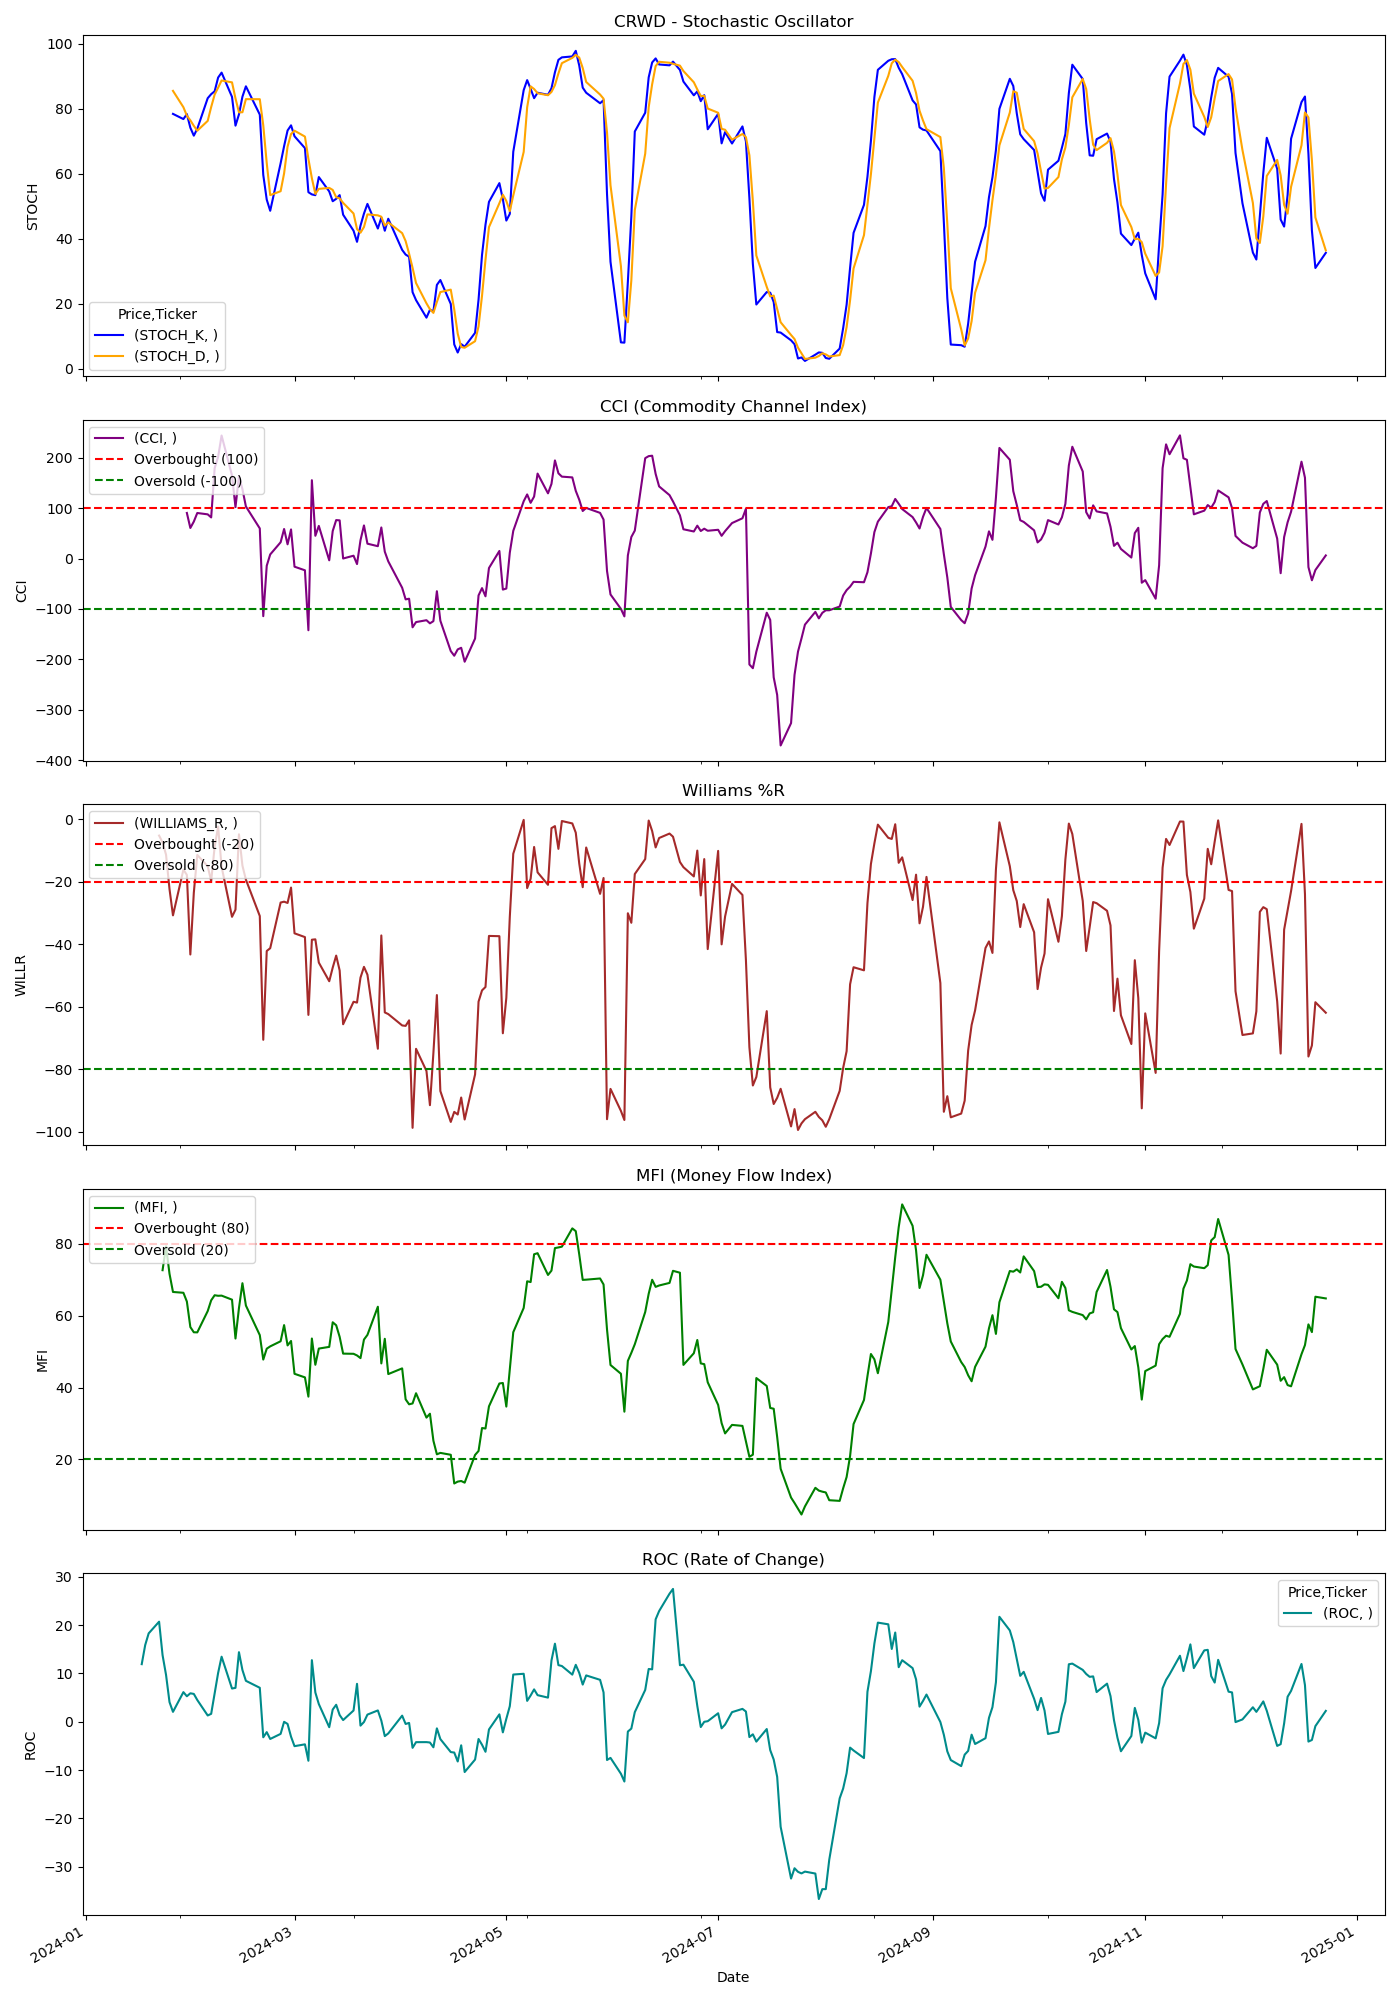

Source data for this figure (header and first rows):
Price, Close, High, Low, Open, Volume, STOCH_K, STOCH_D, CCI, WILLIAMS_R, MFI, ROC
Ticker, CRWD, CRWD, CRWD, CRWD, CRWD, , , , , , 
Date, , , , , , , , , , , 
2024-01-02, 246.9, 252.3, 243, 251.5, 3756800, , , , , , 
2024-01-03, 244.4, 248.8, 238.6, 240.3, 3157600, , , , , , 
2024-01-04, 245.6, 247.6, 243.6, 246.0, 2103000, , , , , , 
2024-01-05, 247.5, 249.5, 244.6, 245.0, 2405900, , , , , , 
2024-01-08, 261.3, 261.6, 251.6, 251.9, 4009200, , , , , , 
2024-01-09, 273.8, 276.6, 265, 265.7, 6066900, , , , , , 
2024-01-10, 282, 282.3, 274.9, 274.9, 4674000, , , , , , 
2024-01-11, 284.5, 287.8, 280.4, 284.0, 3460700, , , , , , 
2024-01-12, 283.4, 290.3, 282.5, 287.0, 2532700, , , , , , 
2024-01-16, 286.3, 287.2, 279.1, 279.4, 2690800, , , , , , 
2024-01-17, 276.3, 283.2, 272.8, 279.5, 4419700, , , , , , 11.9
2024-01-18, 283.1, 284.5, 279.2, 281.7, 2705900, , , , , , 15.86
2024-01-19, 290.5, 290.9, 283.8, 285.0, 3004200, , , , , , 18.27
2024-01-22, 298.7, 302.0, 295.4, 300.5, 4229400, , , , -5.269, , 20.69
2024-01-23, 297.3, 299.7, 291.7, 298.2, 2989300, , , , -7.462, 72.68, 13.77
2024-01-24, 300.3, 307.5, 298.5, 300.6, 4454200, , , , -11.38, 79.34, 9.683
2024-01-25, 293.5, 306.3, 290.8, 305.6, 4332900, , , , -22.4, 71.67, 4.049
2024-01-26, 290.3, 293.8, 286.8, 290.5, 2811500, 78.48, 85.57, , -30.79, 66.62, 2.035
2024-01-29, 300.7, 300.7, 293.8, 294.0, 3131500, 76.88, 80.54, , -16.17, 66.39, 6.113
2024-01-30, 301.4, 302.6, 298.4, 301.0, 2147400, 78.4, 77.92, 90.36, -17.84, 63.95, 5.26
2024-01-31, 292.5, 300.1, 290.9, 298.0, 2494100, 74.23, 76.5, 60.56, -43.31, 56.85, 5.875
2024-02-01, 299.4, 299.9, 294.2, 296.1, 1853600, 71.77, 74.8, 73.2, -23.54, 55.39, 5.743
2024-02-02, 303.6, 305.2, 296.7, 299.8, 2371600, 73.9, 73.3, 90.26, -11.45, 55.37, 4.485
2024-02-05, 302.5, 307.8, 295.6, 305.0, 2481300, 83.31, 76.33, 87.56, -15.09, 61.29, 1.282
2024-02-06, 302.1, 307.8, 295.3, 305.4, 2087600, 84.56, 80.59, 81.46, -19.79, 64.29, 1.628
2024-02-07, 317.8, 321.1, 306.7, 307.7, 4017400, 85.43, 84.43, 179, -8.827, 65.71, 5.828
2024-02-08, 323, 323.9, 314, 316.7, 2531100, 89.66, 86.55, 201.5, -2.391, 65.56, 10.08
2024-02-09, 329.3, 337, 326.4, 330.0, 3870000, 91.18, 88.76, 243.8, -15.23, 65.6, 13.44
2024-02-12, 321.3, 330.7, 320.6, 329.7, 3414100, 83.71, 88.19, 164.5, -31.25, 64.48, 6.858
2024-02-13, 322.4, 326.3, 302.0, 307.5, 4531400, 74.85, 83.25, 101.9, -28.96, 53.65, 6.999
2024-02-14, 334.5, 334.9, 326.6, 327.8, 2394900, 78.31, 78.96, 163.1, -4.857, 62.13, 14.38
2024-02-15, 331.4, 338.5, 327.1, 337.5, 2919900, 83.77, 78.98, 137.5, -14.87, 69.06, 10.69
2024-02-16, 329.2, 332.4, 325.1, 331.8, 2120600, 86.97, 83.02, 103.2, -19.37, 62.84, 8.456
2024-02-20, 323.7, 327.0, 315.1, 327.0, 4136700, 78.25, 83, 59.66, -31, 54.6, 7.015
2024-02-21, 292.4, 294.6, 273.2, 283, 9067400, 59.68, 74.97, -114.2, -70.59, 47.79, -3.227
2024-02-22, 310.9, 313.7, 297.0, 304.9, 4797900, 52.08, 63.34, -14.33, -42.18, 50.82, -2.162
2024-02-23, 311.5, 317.0, 308.6, 313.8, 2965200, 48.64, 53.47, 8.115, -41.3, 51.46, -3.575
2024-02-26, 321, 323.3, 309.5, 313.2, 3884900, 63.28, 54.67, 32.24, -26.68, 52.89, -2.523
2024-02-27, 321.2, 329.1, 320.7, 323.4, 2790400, 68.54, 60.15, 58.54, -26.41, 57.4, -0.0249
2024-02-28, 320.9, 321.7, 314.5, 318.9, 2072600, 73.36, 68.39, 28.17, -26.82, 51.73, -0.4652
2024-02-29, 324.1, 329, 321.1, 324.9, 3812100, 74.95, 72.28, 57.65, -21.91, 52.97, -3.109
2024-03-01, 314.6, 319.7, 309.1, 319.2, 5829300, 71.58, 73.3, -16.16, -36.53, 43.83, -5.064
2024-03-04, 313.8, 318, 311.3, 317.3, 4796600, 67.94, 71.49, -23.32, -37.74, 42.83, -4.687
2024-03-05, 297.6, 308.5, 289.8, 307.5, 13249300, 54.37, 64.63, -142.1, -62.63, 37.47, -8.078
2024-03-06, 329.6, 365.0, 324, 360, 23050900, 53.68, 58.66, 155.2, -38.58, 53.65, 12.73
2024-03-07, 329.7, 331.9, 315.2, 329.8, 9729500, 53.44, 53.83, 45.06, -38.46, 46.33, 6.037
2024-03-08, 322.9, 341.7, 322.4, 331.0, 6013600, 59.02, 55.38, 64.68, -45.9, 50.85, 3.647
2024-03-11, 317.4, 323.5, 316.0, 319.1, 3292000, 54.59, 55.69, -3.551, -51.86, 51.33, -1.14
2024-03-12, 329.3, 333.8, 317.4, 318.6, 4156500, 51.58, 55.06, 54.43, -47.51, 58.18, 2.509
2024-03-13, 332.2, 334.8, 325.5, 329.7, 2730900, 52.32, 52.83, 76.21, -43.66, 57.34, 3.499
2024-03-14, 328.6, 337.8, 325.5, 333.0, 2776800, 53.47, 52.46, 75.66, -48.42, 54.11, 1.37
2024-03-15, 315.6, 327.4, 315.6, 325.6, 4478500, 47.43, 51.08, 0.03704, -65.62, 49.45, 0.3338
2024-03-18, 321.1, 322.4, 315.9, 319, 2736600, 42.51, 47.8, 5.617, -58.43, 49.4, 2.31
2024-03-19, 320.9, 321.5, 310.2, 318.1, 2933600, 39.08, 43.01, -10.97, -58.7, 48.94, 7.83
2024-03-20, 326.9, 328.5, 318.1, 321.0, 2528800, 44.06, 41.88, 36.17, -50.7, 48.19, -0.8193
2024-03-21, 329.5, 333.2, 322, 325.9, 3253400, 47.78, 43.64, 65.63, -47.26, 53.36, -0.06673
2024-03-22, 327.6, 328.4, 319.5, 327.7, 2599700, 50.76, 47.53, 29.44, -49.76, 54.66, 1.465
2024-03-25, 324.8, 329.2, 321.0, 326.0, 1695200, 43.17, 47.24, 24.46, -73.46, 62.51, 2.329
... 189 more rows
